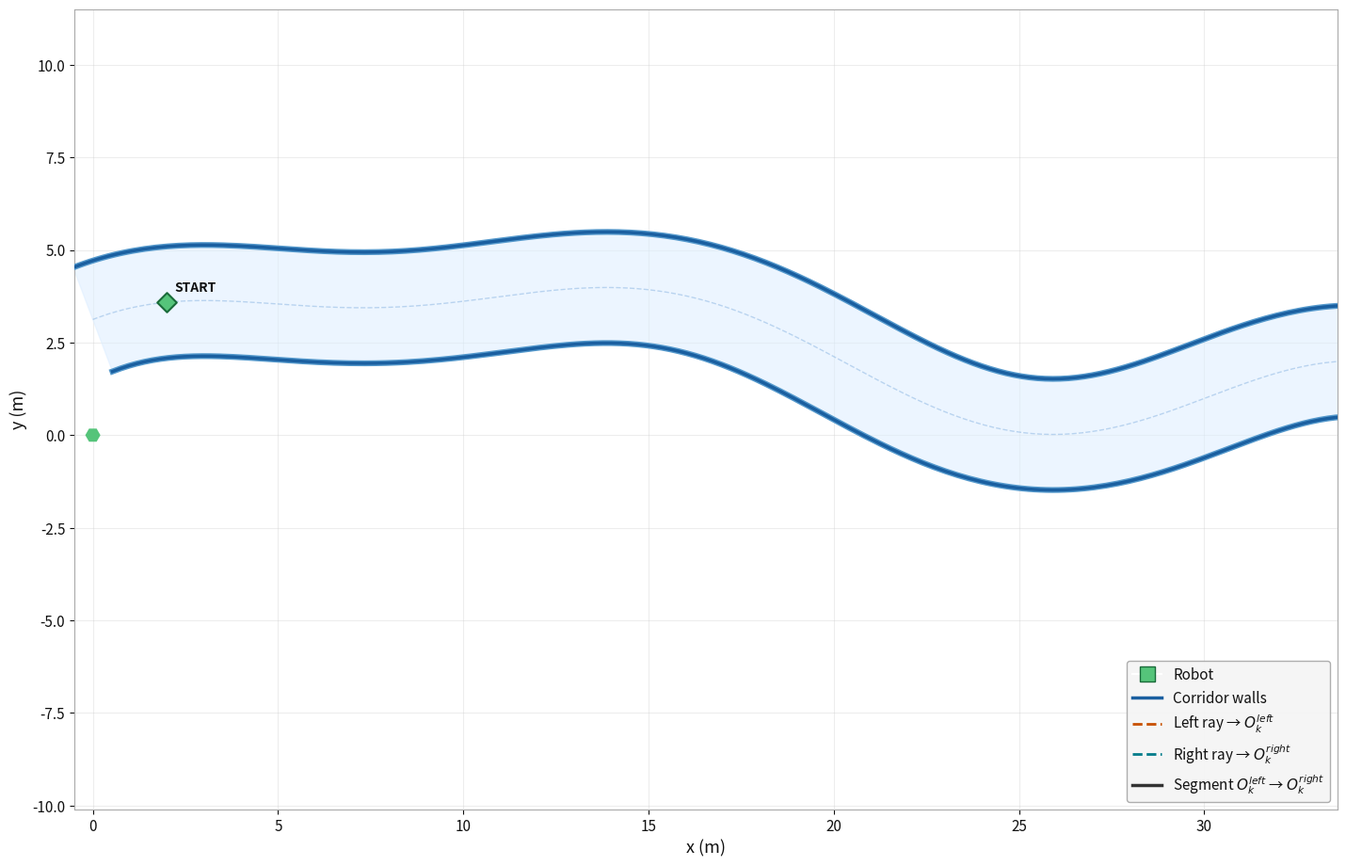

Reproduce this figure in Python.
"""
Kalman Filter + Steering Control — Winding Corridor
Dual Forward-Facing Camera, Two Independent KFs
================================================
Light mode — scene only with in-axes HUD (matches kalman_anim_only style)
Control law:  u = K * (τ̂^left_{k+1|k} − τ̂^right_{k+1|k})
"""

import numpy as np
import matplotlib.pyplot as plt
import matplotlib.animation as animation
import matplotlib.patheffects as pe
from matplotlib.lines import Line2D

np.random.seed(42)

# ── Colour palette ─────────────────────────────────────────────────────────────
BG_MAIN       = "#ffffff"
BG_HUD        = "#f5f5f5"
CLR_TEXT      = "#111111"
CLR_GRID      = "#cccccc"

CLR_WALL      = "#1a5fa0"
CLR_WALL_GLOW = "#5599cc"
CLR_FILL      = "#ddeeff"
CLR_CENTRE    = "#7aaadd"

CLR_ROBOT     = "#55c47a"
CLR_ROBOT_EDGE= "#1a6b3a"

CLR_LEFT      = "#c85000"       # left ray / hits
CLR_LEFT_TR   = "#e07030"
CLR_RIGHT     = "#007b8a"       # right ray / hits
CLR_RIGHT_TR  = "#33aabb"

CLR_SEG       = "#333333"
CLR_SEG_PAST  = "#aaaaaa"

# ── Tuneable ──────────────────────────────────────────────────────────────────
v              = 2.0
dt_phys        = 0.05
TAU_INTERVAL   = 5
N_OBS          = 60
K_ctrl         = 1.2
U_MAX          = 0.5
noise_std      = 0.05
cam_half_angle = 0.25
corridor_width = 3.0

# ── Build windier corridor ────────────────────────────────────────────────────
n_pts = 600
xs_c  = np.linspace(0, 80, n_pts)
ys_c  = (4.5 * np.sin(xs_c / 10.0)
       + 2.5 * np.sin(xs_c / 5.5  + 1.1)
       + 1.2 * np.sin(xs_c / 3.0  + 2.3))   # third harmonic → tighter wiggles

raw_dx = np.gradient(xs_c)
raw_dy = np.gradient(ys_c)
mag    = np.sqrt(raw_dx**2 + raw_dy**2)
tx = raw_dx / mag;  ty = raw_dy / mag
nx = -ty;           ny =  tx

half_w = corridor_width / 2.0
lx = xs_c + half_w * nx;  ly = ys_c + half_w * ny
rx = xs_c - half_w * nx;  ry = ys_c - half_w * ny

wall_segs = []
for i in range(n_pts - 1):
    wall_segs.append((lx[i], ly[i], lx[i+1], ly[i+1]))
    wall_segs.append((rx[i], ry[i], rx[i+1], ry[i+1]))

def ray_wall_hit(rx_r, ry_r, th):
    cth, sth = np.cos(th), np.sin(th)
    min_t = np.inf
    hx = hy = None
    for (x1, y1, x2, y2) in wall_segs:
        dx, dy  = x2 - x1, y2 - y1
        denom   = cth * dy - sth * dx
        if abs(denom) < 1e-10:
            continue
        t  = ((x1 - rx_r) * dy  - (y1 - ry_r) * dx) / denom
        s_ = ((x1 - rx_r) * sth - (y1 - ry_r) * cth) / denom
        if t > 0.05 and 0.0 <= s_ <= 1.0 and t < min_t:
            min_t = t
            hx    = rx_r + t * cth
            hy    = ry_r + t * sth
    if hx is None:
        return None
    return hx, hy, min_t / v

# ── Kalman helpers ────────────────────────────────────────────────────────────
dt_kf = 1.0
F_kf  = np.array([[1, dt_kf], [0, 1]])
H_kf  = np.array([[1, 0]])
Q_kf  = np.diag([0.01, 0.005])
R_kf  = np.array([[noise_std**2]])

def kf_predict(z, P):
    return F_kf @ z, F_kf @ P @ F_kf.T + Q_kf

def kf_update(z, P, y):
    inn = y - (H_kf @ z).item()
    S   = H_kf @ P @ H_kf.T + R_kf
    K   = P @ H_kf.T @ np.linalg.inv(S)
    return z + (K * inn).flatten(), (np.eye(2) - K @ H_kf) @ P

# ── Robot start ───────────────────────────────────────────────────────────────
start_idx = np.argmin(np.abs(xs_c - 2.0))
x_r   = xs_c[start_idx]
y_r   = ys_c[start_idx]
theta = np.arctan2(ty[start_idx], tx[start_idx])

path_x, path_y, path_theta = [x_r], [y_r], [theta]
obs_frames = []

tau_left_obs_all   = []; tau_left_est_all  = []
tau_left_pred_all  = []; sigma_left_all    = []
wall_left_all      = []

tau_right_obs_all  = []; tau_right_est_all  = []
tau_right_pred_all = []; sigma_right_all    = []
wall_right_all     = []

ctrl_all = []

z_kf_L = None; P_kf_L = None
z_kf_R = None; P_kf_R = None
current_u = 0.0
frame_idx = 0; obs_count = 0

# ── Pre-simulate ──────────────────────────────────────────────────────────────
while obs_count < N_OBS:
    if frame_idx % TAU_INTERVAL == 0:
        th_left  = theta + cam_half_angle
        th_right = theta - cam_half_angle

        hit_left  = ray_wall_hit(x_r, y_r, th_left)
        hit_right = ray_wall_hit(x_r, y_r, th_right)
        if hit_left is None or hit_right is None:
            print(f"Ray miss at obs {obs_count}"); break

        xwl, ywl, tau_left_true  = hit_left
        xwr, ywr, tau_right_true = hit_right

        tau_left_noisy  = tau_left_true  + np.random.normal(0, noise_std)
        tau_right_noisy = tau_right_true + np.random.normal(0, noise_std)

        # KF LEFT
        if z_kf_L is None:
            z_kf_L = np.array([tau_left_noisy, 0.0])
            P_kf_L = np.diag([noise_std**2, 0.5])
        else:
            z_kf_L, P_kf_L = kf_predict(z_kf_L, P_kf_L)
            z_kf_L, P_kf_L = kf_update(z_kf_L, P_kf_L, tau_left_noisy)
        z_ahead_L, _   = kf_predict(z_kf_L, P_kf_L)
        tau_left_ahead = z_ahead_L[0]

        # KF RIGHT
        if z_kf_R is None:
            z_kf_R = np.array([tau_right_noisy, 0.0])
            P_kf_R = np.diag([noise_std**2, 0.5])
        else:
            z_kf_R, P_kf_R = kf_predict(z_kf_R, P_kf_R)
            z_kf_R, P_kf_R = kf_update(z_kf_R, P_kf_R, tau_right_noisy)
        z_ahead_R, _    = kf_predict(z_kf_R, P_kf_R)
        tau_right_ahead = z_ahead_R[0]

        u = 0.0 if obs_count == 0 else \
            np.clip(K_ctrl * (tau_left_ahead - tau_right_ahead), -U_MAX, U_MAX)
        current_u = u

        obs_frames.append(frame_idx)

        tau_left_obs_all.append(tau_left_noisy)
        tau_left_est_all.append(z_kf_L[0])
        tau_left_pred_all.append(tau_left_ahead)
        sigma_left_all.append(np.sqrt(P_kf_L[0, 0]))
        wall_left_all.append((xwl, ywl))

        tau_right_obs_all.append(tau_right_noisy)
        tau_right_est_all.append(z_kf_R[0])
        tau_right_pred_all.append(tau_right_ahead)
        sigma_right_all.append(np.sqrt(P_kf_R[0, 0]))
        wall_right_all.append((xwr, ywr))

        ctrl_all.append((u, tau_left_ahead, tau_right_ahead))
        obs_count += 1

    theta += current_u * dt_phys
    x_r   += v * np.cos(theta) * dt_phys
    y_r   += v * np.sin(theta) * dt_phys
    path_x.append(x_r); path_y.append(y_r); path_theta.append(theta)
    frame_idx += 1

N_phys       = len(path_x)
TOTAL_FRAMES = N_phys + 60

# ── Figure ─────────────────────────────────────────────────────────────────────
fig = plt.figure(figsize=(18, 10))
fig.patch.set_facecolor(BG_MAIN)

ax = fig.add_axes([0.06, 0.07, 0.91, 0.85])
ax.set_facecolor(BG_MAIN)

pad  = 2.5
x_lo = min(path_x) - pad;   x_hi = max(path_x) + pad
y_lo = min(min(path_y), np.min(ly), np.min(ry)) - pad
y_hi = max(max(path_y), np.max(ly), np.max(ry)) + pad

ax.set_xlim(x_lo, x_hi); ax.set_ylim(y_lo, y_hi)
ax.set_aspect("equal")
ax.set_xlabel("x (m)", color=CLR_TEXT, fontsize=13)
ax.set_ylabel("y (m)", color=CLR_TEXT, fontsize=13)
ax.tick_params(colors=CLR_TEXT, labelsize=11)
for sp in ax.spines.values(): sp.set_edgecolor("#aaaaaa")
ax.grid(True, alpha=0.35, color=CLR_GRID)

# ── Static corridor ───────────────────────────────────────────────────────────
fill_x = np.concatenate([lx, rx[::-1]])
fill_y = np.concatenate([ly, ry[::-1]])
ax.fill(fill_x, fill_y, color=CLR_FILL, alpha=0.55, zorder=2)
ax.plot(xs_c, ys_c, color=CLR_CENTRE, lw=1.0, ls="--", alpha=0.45, zorder=3)
for wall_arr_x, wall_arr_y in [(lx, ly), (rx, ry)]:
    ax.plot(wall_arr_x, wall_arr_y, color=CLR_WALL, lw=2.5, zorder=4,
            path_effects=[pe.Stroke(linewidth=4.5, foreground=CLR_WALL_GLOW),
                          pe.Normal()])

# Start marker
ax.scatter(path_x[0], path_y[0], s=110, color=CLR_ROBOT,
           marker="D", zorder=12, edgecolors=CLR_ROBOT_EDGE, linewidths=1.5)
ax.annotate("START", (path_x[0], path_y[0]), color=CLR_TEXT,
            textcoords="offset points", xytext=(6, 8), fontsize=10,
            fontweight="bold")

# ── Animated artists ──────────────────────────────────────────────────────────
robot_body,  = ax.plot([], [], "s", ms=14, color=CLR_ROBOT,
                        markeredgecolor=CLR_ROBOT_EDGE, markeredgewidth=2, zorder=10)
robot_trail, = ax.plot([], [], "-", color=CLR_ROBOT, lw=1.8, alpha=0.40, zorder=5)
heading_q    = ax.quiver([0], [0], [0], [0],
                          color=CLR_ROBOT, scale=18, scale_units="xy",
                          angles="xy", width=0.012, headwidth=4,
                          headlength=5, zorder=11)

# Left ray — burnt orange
cam_ray_L, = ax.plot([], [], "--", color=CLR_LEFT,    lw=2,  alpha=0.85, zorder=7)
feat_L,    = ax.plot([], [], "o",  ms=12, color=CLR_LEFT,
                      markeredgecolor="#333333", markeredgewidth=1.2, zorder=11)
trail_L,   = ax.plot([], [], "o",  ms=4,  color=CLR_LEFT_TR, alpha=0.40, zorder=6)

# Right ray — teal
cam_ray_R, = ax.plot([], [], "--", color=CLR_RIGHT,    lw=2,  alpha=0.85, zorder=7)
feat_R,    = ax.plot([], [], "o",  ms=12, color=CLR_RIGHT,
                      markeredgecolor="#333333", markeredgewidth=1.2, zorder=11)
trail_R,   = ax.plot([], [], "o",  ms=4,  color=CLR_RIGHT_TR, alpha=0.40, zorder=6)

seg_line, = ax.plot([], [], "-",  color=CLR_SEG,      lw=2.5, alpha=0.9,  zorder=9)
past_segs = [ax.plot([], [], "-", color=CLR_SEG_PAST, lw=0.8,
                     alpha=0.20, zorder=4)[0] for _ in range(N_OBS)]

# ── HUD — inside axes, top-left ───────────────────────────────────────────────
hud_kw = dict(transform=ax.transAxes, va="top", fontfamily="monospace",
              fontsize=10, bbox=dict(boxstyle="round,pad=0.4",
                                     facecolor=BG_HUD, edgecolor="#bbbbbb",
                                     alpha=0.88))
title_t = ax.text(0.01, 0.99, "", color=CLR_TEXT,   **hud_kw)
obs_t   = ax.text(0.01, 0.91, "", color=CLR_LEFT,   **hud_kw)
obs_r_t = ax.text(0.01, 0.74, "", color=CLR_RIGHT,  **hud_kw)
ctrl_t  = ax.text(0.01, 0.57, "", color="#444444",  **hud_kw)

# ── Legend ────────────────────────────────────────────────────────────────────
legend_els = [
    Line2D([0],[0], marker="s", color="w", markerfacecolor=CLR_ROBOT,
           markersize=11, label="Robot", markeredgecolor=CLR_ROBOT_EDGE),
    Line2D([0],[0], color=CLR_WALL,  lw=2.5, label="Corridor walls"),
    Line2D([0],[0], color=CLR_LEFT,  lw=2, ls="--",
           label=r"Left ray → $O^{left}_k$"),
    Line2D([0],[0], color=CLR_RIGHT, lw=2, ls="--",
           label=r"Right ray → $O^{right}_k$"),
    Line2D([0],[0], color=CLR_SEG,   lw=2.5,
           label=r"Segment $O^{left}_k$ → $O^{right}_k$"),
]
ax.legend(handles=legend_els, loc="lower right",
          facecolor=BG_HUD, labelcolor=CLR_TEXT,
          fontsize=11, framealpha=0.95, edgecolor="#aaaaaa")

# ── Animation ─────────────────────────────────────────────────────────────────
def get_k(frame):
    k = -1
    for i, f in enumerate(obs_frames):
        if frame >= f: k = i
    return k

def animate(frame):
    f  = min(frame, N_phys - 1)
    xr, yr, th = path_x[f], path_y[f], path_theta[f]

    robot_body.set_data([xr], [yr])
    heading_q.set_offsets([[xr, yr]])
    heading_q.set_UVC(np.cos(th), np.sin(th))
    robot_trail.set_data(path_x[:f+1], path_y[:f+1])

    k = get_k(frame)
    if k < 0:
        for art in [cam_ray_L, feat_L, trail_L,
                    cam_ray_R, feat_R, trail_R, seg_line]:
            art.set_data([], [])
        title_t.set_text("Initialising…")
        return []

    xwl, ywl = wall_left_all[k]
    cam_ray_L.set_data([xr, xwl], [yr, ywl])
    feat_L.set_data([xwl], [ywl])
    trail_L.set_data([wall_left_all[i][0] for i in range(k+1)],
                     [wall_left_all[i][1] for i in range(k+1)])

    xwr, ywr = wall_right_all[k]
    cam_ray_R.set_data([xr, xwr], [yr, ywr])
    feat_R.set_data([xwr], [ywr])
    trail_R.set_data([wall_right_all[i][0] for i in range(k+1)],
                     [wall_right_all[i][1] for i in range(k+1)])

    seg_line.set_data([xwl, xwr], [ywl, ywr])
    for i, seg in enumerate(past_segs):
        if 0 < i <= k:
            x0, y0 = wall_left_all[i-1]
            x1, y1 = wall_right_all[i-1]
            seg.set_data([x0, x1], [y0, y1])
        else:
            seg.set_data([], [])

    u_k, tau_la, tau_ra = ctrl_all[k]

    title_t.set_text(
        f"k = {k:3d}   frame {f}/{N_phys}"
        + ("   ◀ DONE ▶" if frame >= N_phys else ""))

    obs_t.set_text(
        f"LEFT ray\n"
        f"  τ obs  : {tau_left_obs_all[k]:.4f} s\n"
        f"  τ̂ post : {tau_left_est_all[k]:.4f} s\n"
        f"  τ̂ pred : {tau_left_pred_all[k]:.4f} s   σ={sigma_left_all[k]:.4f}")

    obs_r_t.set_text(
        f"RIGHT ray\n"
        f"  τ obs  : {tau_right_obs_all[k]:.4f} s\n"
        f"  τ̂ post : {tau_right_est_all[k]:.4f} s\n"
        f"  τ̂ pred : {tau_right_pred_all[k]:.4f} s   σ={sigma_right_all[k]:.4f}")

    ctrl_t.set_text(
        f"u = K·(τ̂^L_{{k+1|k}} − τ̂^R_{{k+1|k}})\n"
        f"  Δτ = {tau_la - tau_ra:+.4f}\n"
        f"  u_k = {u_k:+.4f} rad\n"
        f"  θ   = {np.degrees(th):+.2f}°")

    return (robot_body, robot_trail, heading_q,
            cam_ray_L, feat_L, trail_L,
            cam_ray_R, feat_R, trail_R,
            seg_line, title_t, obs_t, obs_r_t, ctrl_t,
            *past_segs)

ani = animation.FuncAnimation(
    fig, animate,
    frames=TOTAL_FRAMES,
    interval=30,
    blit=False,
    repeat=True
)

plt.tight_layout(pad=0)
plt.show()
